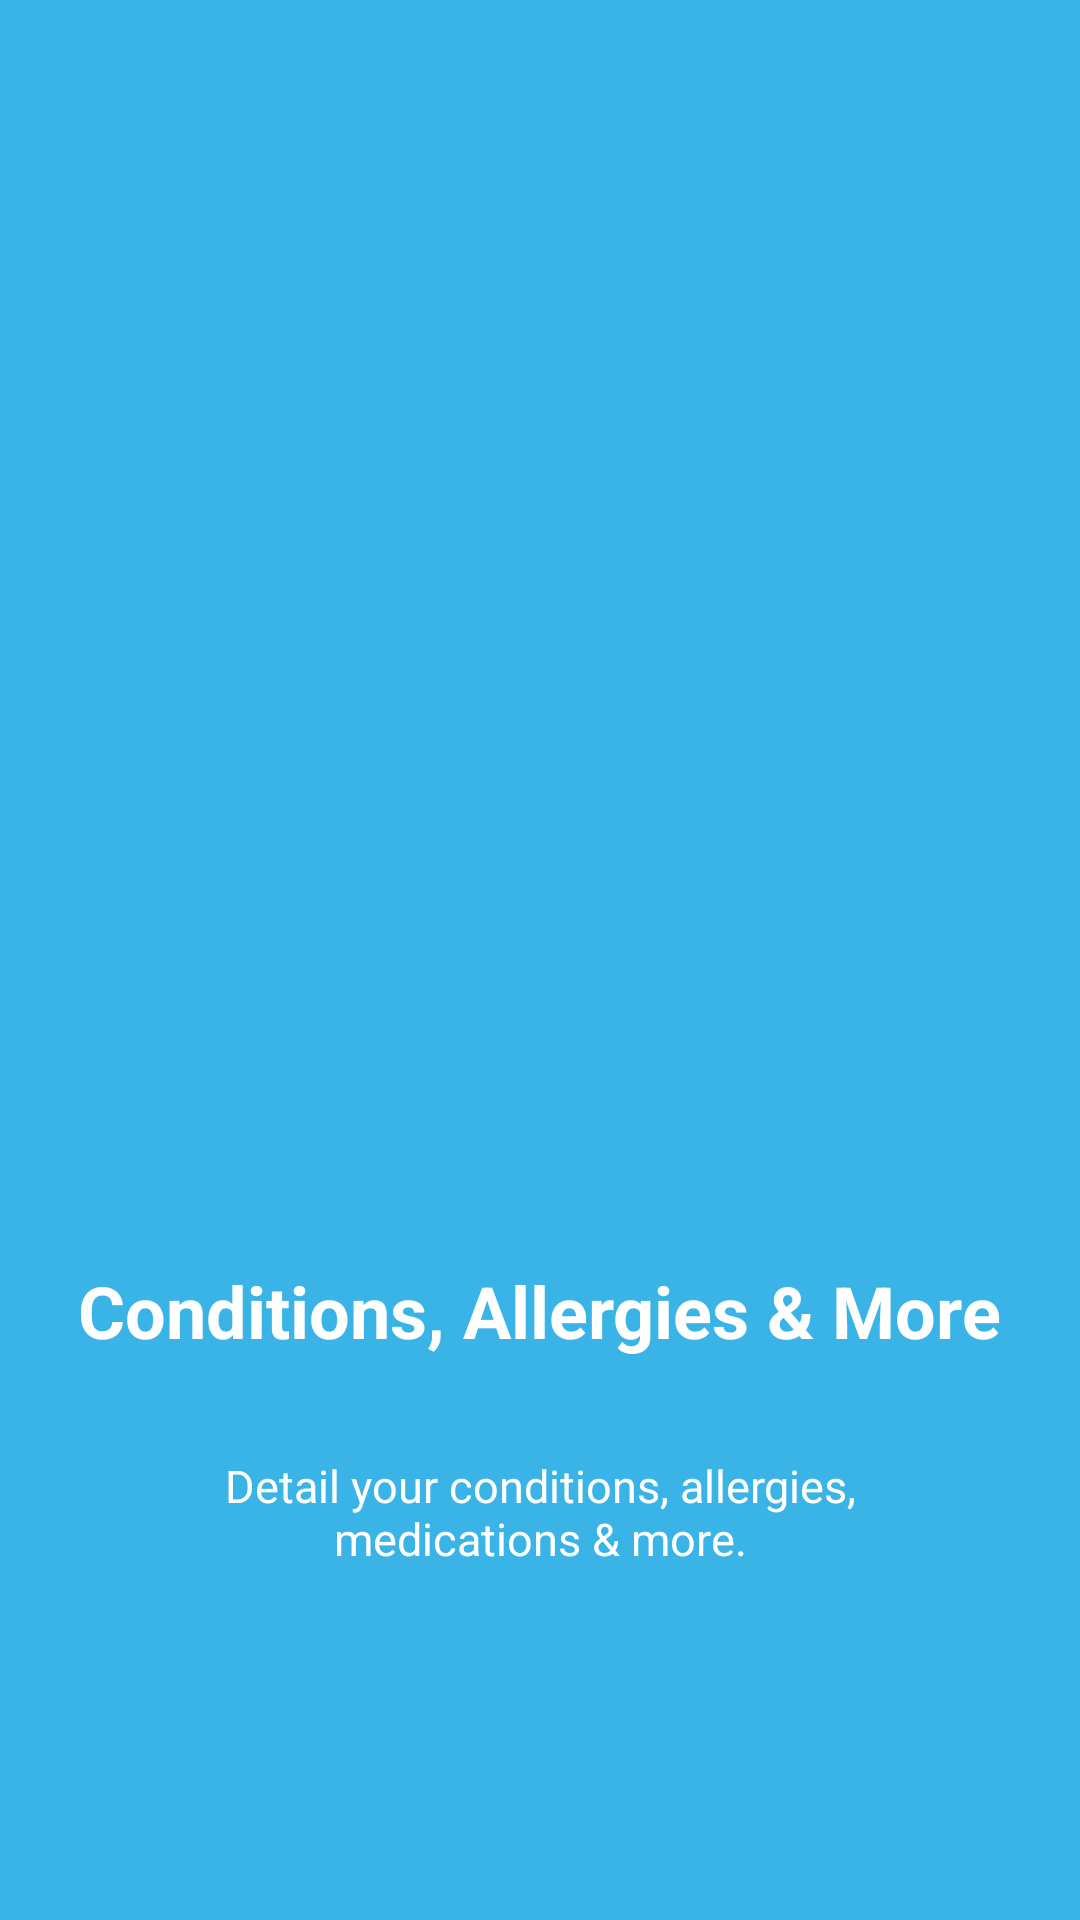

Write the Android layout XML for this screen, with the resource values it uses.
<!-- AndroidManifest.xml: application theme Theme.MedxInfoICE -->
<!-- res/layout/welcome_slide3.xml -->
<?xml version="1.0" encoding="utf-8"?>
<RelativeLayout xmlns:android="http://schemas.android.com/apk/res/android"
    android:layout_width="match_parent"
    android:layout_height="match_parent"
    android:background="@color/bg_screen3">

    <LinearLayout
        android:layout_width="wrap_content"
        android:layout_height="wrap_content"
        android:gravity="center_horizontal"
        android:orientation="vertical"
        android:layout_centerInParent="true">

        <ImageView
            android:layout_width="@dimen/img_width_height"
            android:layout_height="@dimen/img_width_height"
            android:layout_centerInParent="true"
            android:src="@drawable/ic_info" />

        <LinearLayout
            android:layout_width="wrap_content"
            android:layout_height="wrap_content"
            android:layout_alignParentBottom="true"
            android:layout_centerHorizontal="true"
            android:layout_centerVertical="true"
            android:layout_marginTop="32dp"
            android:gravity="center_horizontal"
            android:orientation="vertical">

            <TextView
                android:layout_width="wrap_content"
                android:layout_height="wrap_content"
                android:layout_marginTop="32dp"
                android:layout_marginBottom="32sp"
                android:text="@string/slide_3_title"
                android:textColor="@android:color/white"
                android:textSize="@dimen/slide_title"
                android:textStyle="bold" />

            <TextView
                android:layout_width="wrap_content"
                android:layout_height="wrap_content"
                android:paddingLeft="@dimen/desc_padding"
                android:paddingRight="@dimen/desc_padding"
                android:text="@string/slide_3_desc"
                android:textAlignment="center"
                android:textColor="@android:color/white"
                android:textSize="@dimen/slide_desc" />
        </LinearLayout>
    </LinearLayout>
</RelativeLayout>
<!-- resources referenced by this layout -->
<resources>
  <color name="bg_screen3">#3ab4e7</color>
  <dimen name="desc_padding">40dp</dimen>
  <dimen name="img_width_height">240dp</dimen>
  <dimen name="slide_desc">15sp</dimen>
  <dimen name="slide_title">24sp</dimen>
  <string name="slide_3_desc">Detail your conditions, allergies, medications &amp; more.</string>
  <string name="slide_3_title">Conditions, Allergies &amp; More</string>
  <style name="Theme.MedxInfoICE" parent="Theme.MaterialComponents.DayNight.NoActionBar">
          
          <item name="colorPrimary">#BB0044</item>
          
          <item name="colorSecondary">#1E3E72</item>
          
          <item name="colorAccent">@color/white</item>
          
          <item name="android:statusBarColor" tools:targetApi="l">?attr/colorPrimarySurface</item>
          <item name="android:windowLightStatusBar">true</item>
  
          
          <item name="android:navigationBarColor" tools:targetApi="l">@color/black</item>
      </style>
  <color name="white">#FFFFFFFF</color>
  <color name="black">#FF000000</color>
</resources>
